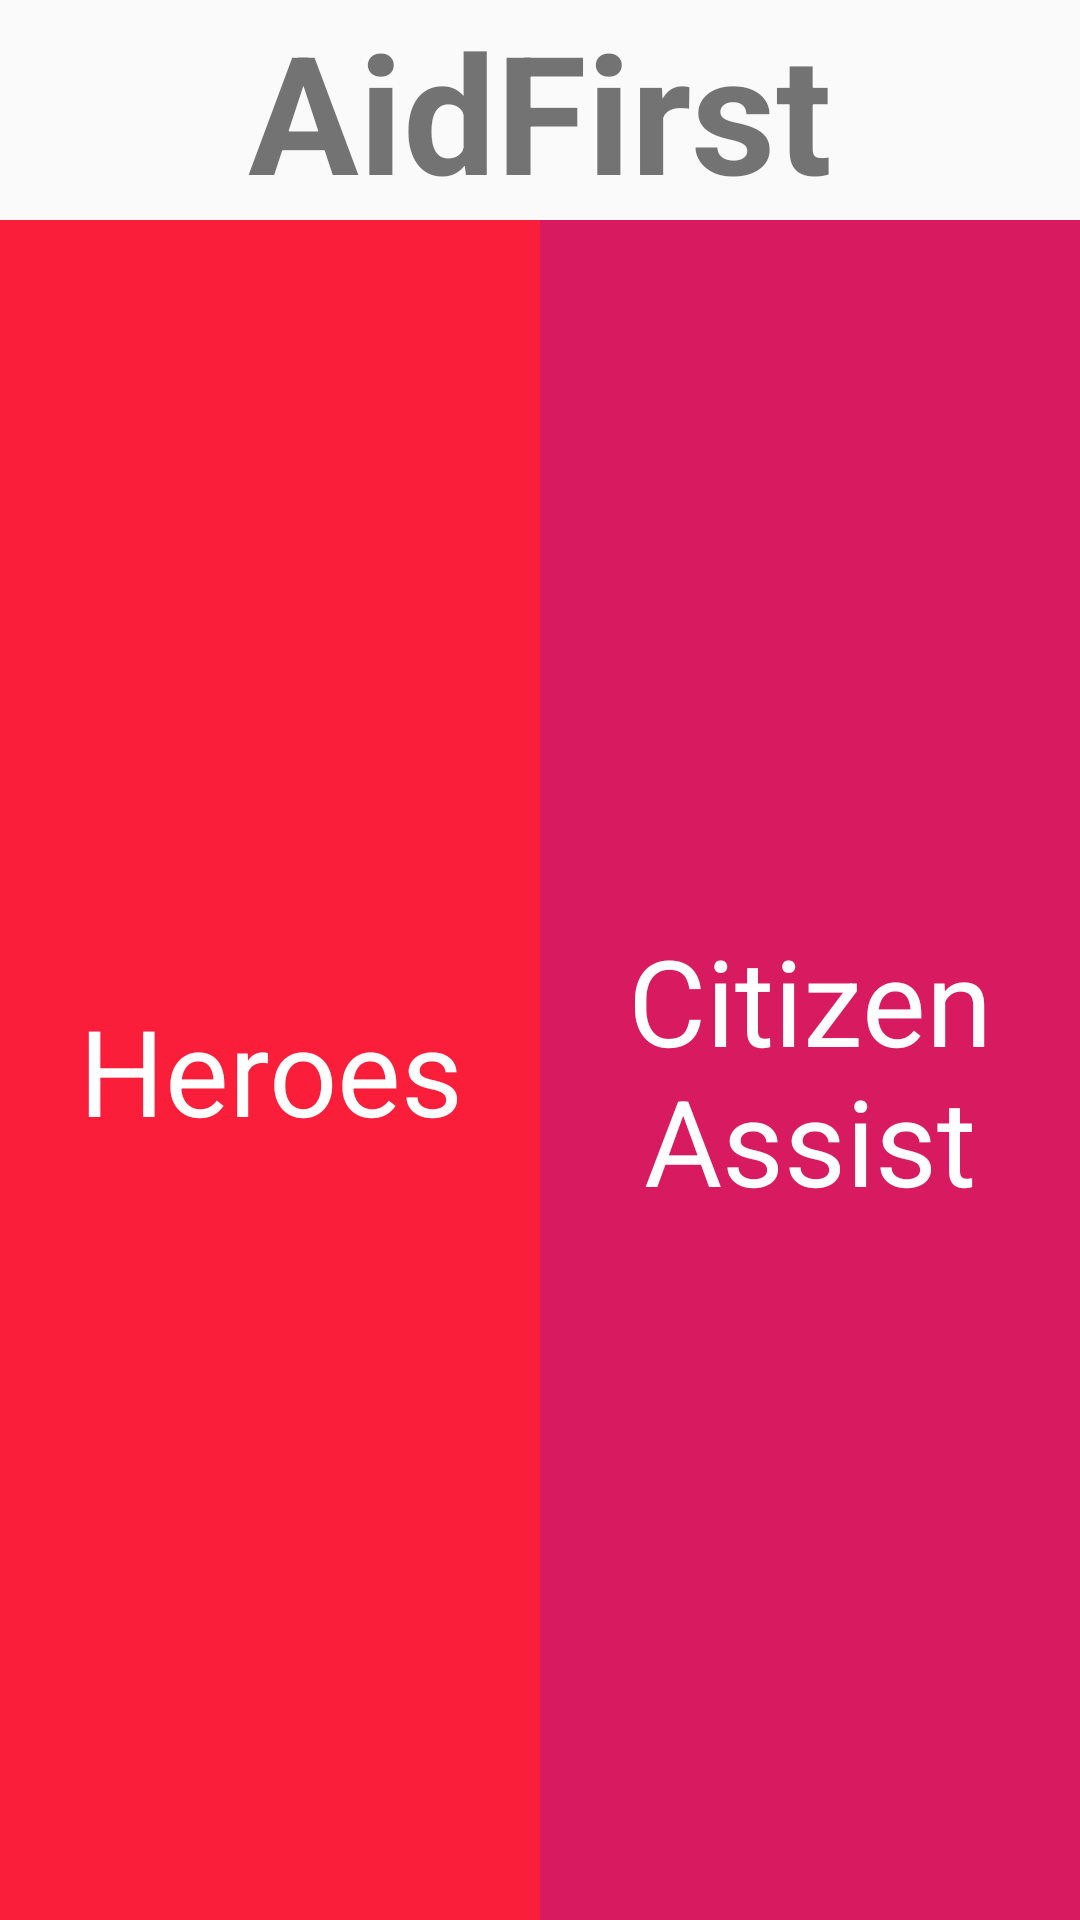

This screen was rendered from an Android layout file. Write that file and the resources it references.
<!-- AndroidManifest.xml: application theme AppTheme -->
<!-- res/layout/activity_main.xml -->
<?xml version="1.0" encoding="utf-8"?>
<LinearLayout xmlns:android="http://schemas.android.com/apk/res/android"
    xmlns:tools="http://schemas.android.com/tools"
    android:layout_width="fill_parent"
    android:orientation="vertical"
    android:layout_height="fill_parent" >

    <TextView
        android:layout_width="match_parent"
        android:layout_height="wrap_content"
        android:textAlignment="center"
        android:textSize="55sp"
        android:textStyle="bold"
        android:background="@android:color/transparent"
        android:text="AidFirst"/>

    <LinearLayout
        android:layout_width="wrap_content"
        android:layout_height="match_parent"
        android:orientation="horizontal">

    <RelativeLayout
        android:id="@+id/herotap"
        android:layout_width="match_parent"
        android:layout_height="match_parent"
        android:layout_weight="1"
        android:orientation="vertical"
        android:background="@color/colorPrimaryDark">

        <TextView
            android:id="@+id/herotv"
            android:layout_width="match_parent"
            android:layout_height="wrap_content"
            android:layout_centerInParent="true"
            android:textAlignment="center"
            android:textSize="40dp"
            android:textColor="@android:color/white"
            android:text="Heroes"/>

    </RelativeLayout>


    <RelativeLayout
        android:id="@+id/citizentap"
        android:layout_width="match_parent"
        android:layout_height="match_parent"
        android:layout_weight="1"
        android:background="@color/colorAccent">

        <TextView
            android:id="@+id/citizenAssisttv"
            android:layout_width="match_parent"
            android:layout_height="wrap_content"
            android:layout_gravity="center_vertical"
            android:textSize="40dp"
            android:textAlignment="center"
            android:layout_centerInParent="true"
            android:textColor="@android:color/white"
            android:text="Citizen Assist"/>


    </RelativeLayout>

    </LinearLayout>
</LinearLayout>
<!-- resources referenced by this layout -->
<resources>
  <color name="colorAccent">#D81B60</color>
  <color name="colorPrimaryDark">#fa1e3b</color>
  <style name="AppTheme" parent="Theme.AppCompat.Light.DarkActionBar">
          
          <item name="colorPrimary">#eb4034</item>
          <item name="colorPrimaryDark">#fa1e3b</item>
          <item name="colorAccent">#ff8636</item>
      </style>
</resources>
